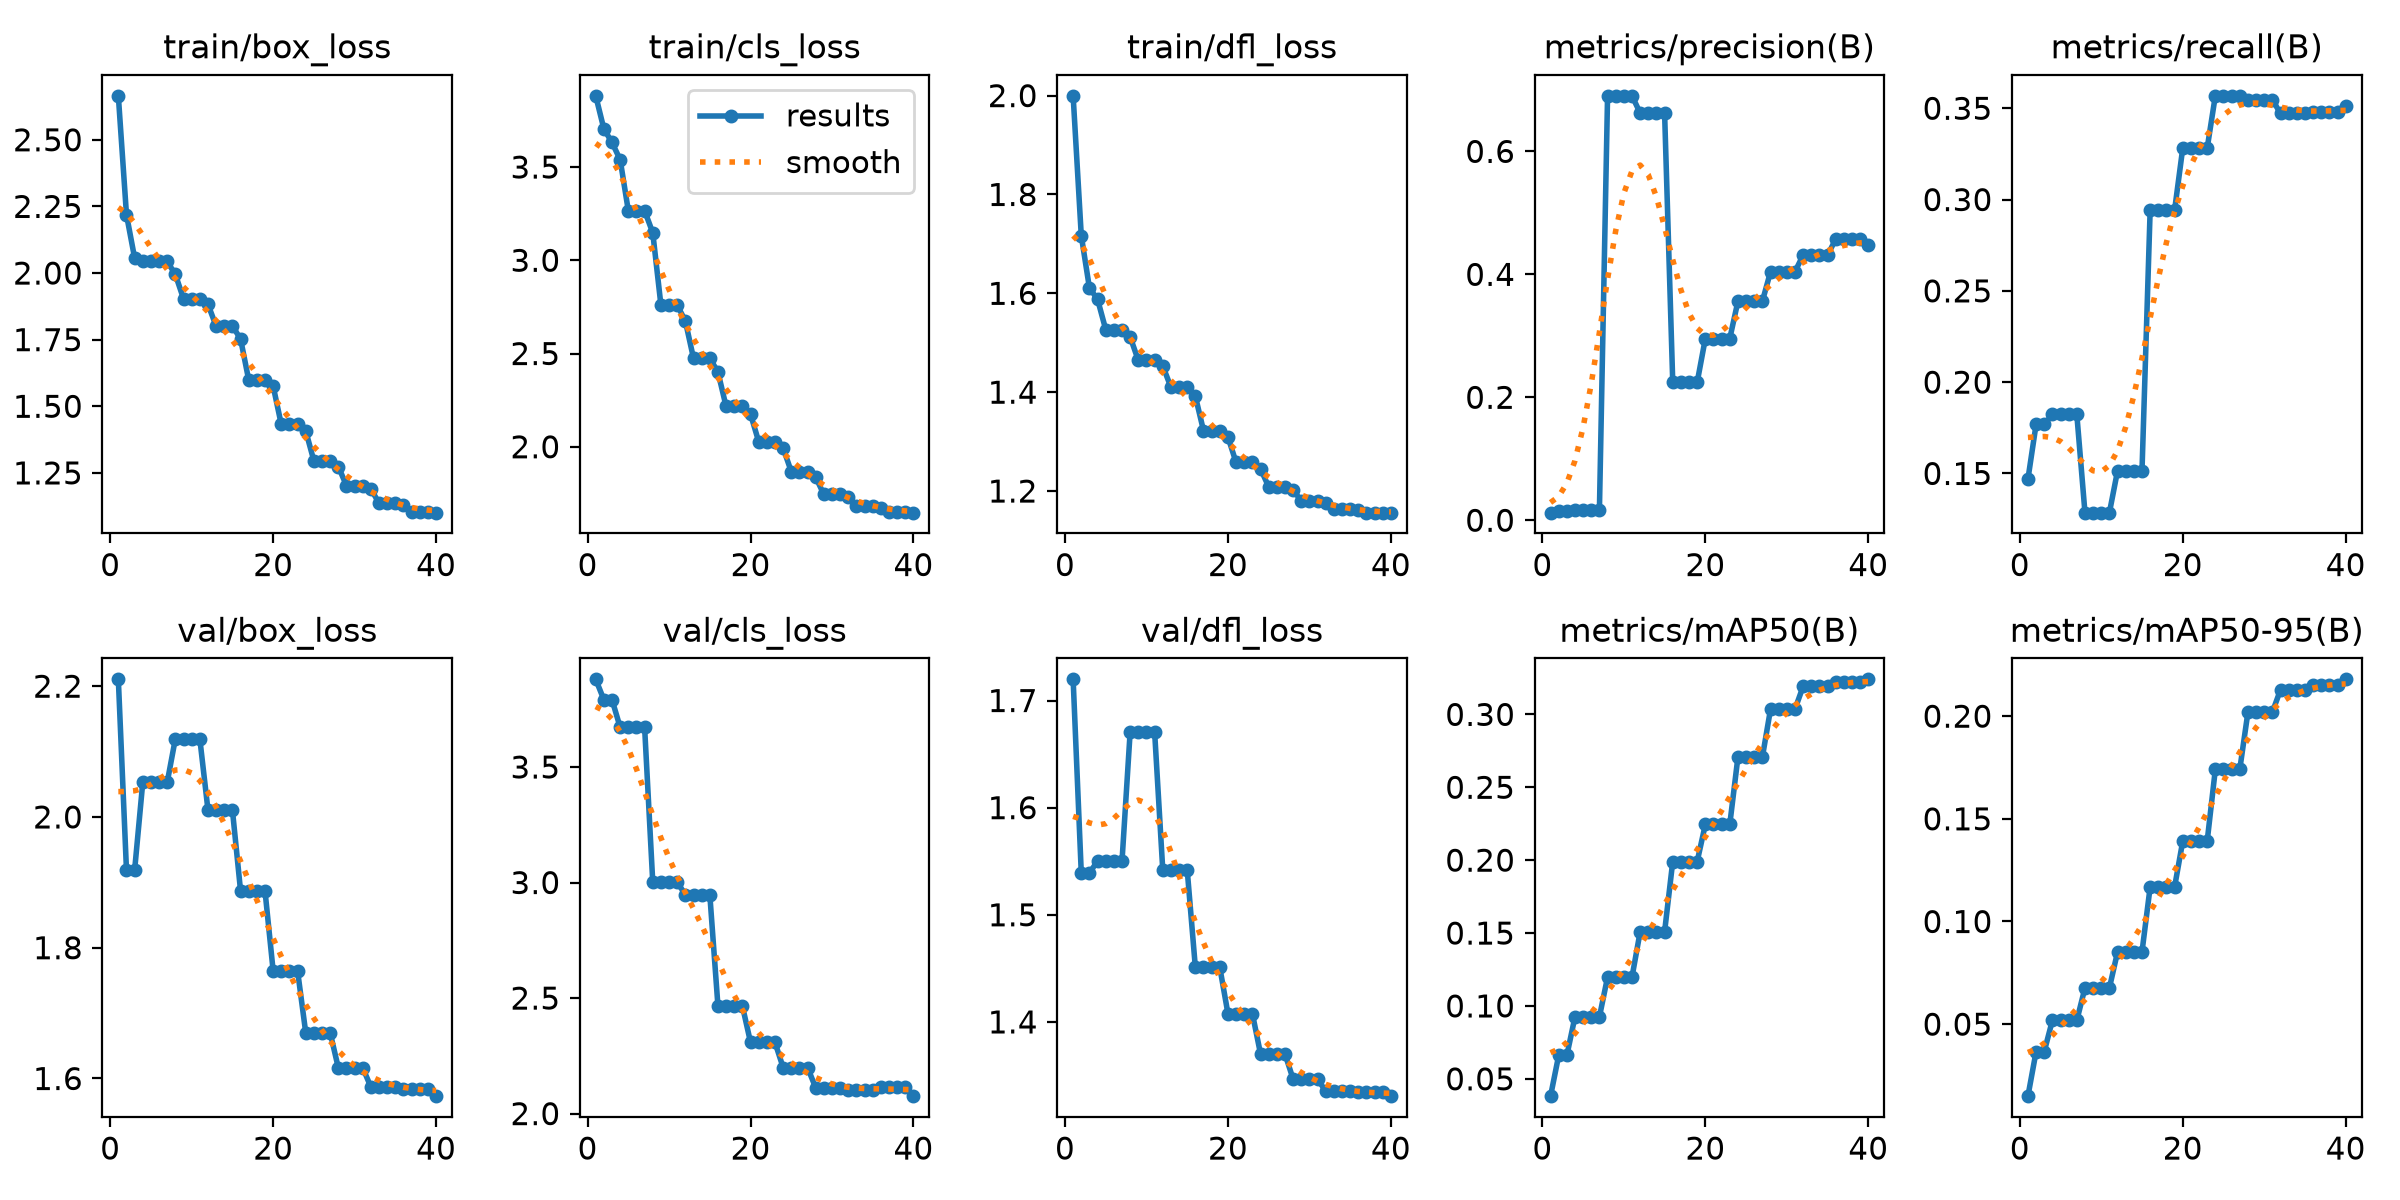

Source data for this figure (header and first rows):
epoch, time, train/box_loss, train/cls_loss, train/dfl_loss, metrics/precision(B), metrics/recall(B), metrics/mAP50(B), metrics/mAP50-95(B), val/box_loss, val/cls_loss, val/dfl_loss, lr/pg0, lr/pg1, lr/pg2
1, 92.78, 2.665, 3.882, 2, 0.01236, 0.1469, 0.0381, 0.01494, 2.21, 3.879, 1.72, 0.0001875, 0.0001875, 0.0001875
2, 102.8, 2.219, 3.704, 1.717, 0.0151, 0.1768, 0.06602, 0.0366, 1.919, 3.791, 1.539, 0.0003869, 0.0003869, 0.0003869
3, 109, 2.056, 3.632, 1.611, 0.0151, 0.1768, 0.06602, 0.0366, 1.919, 3.791, 1.539, 0.0005839, 0.0005839, 0.0005839
4, 114.8, 2.044, 3.539, 1.588, 0.01679, 0.1823, 0.09247, 0.05184, 2.053, 3.671, 1.55, 0.0007767, 0.0007767, 0.0007767
5, 121.2, 2.043, 3.266, 1.527, 0.01679, 0.1823, 0.09247, 0.05184, 2.053, 3.671, 1.55, 0.0009636, 0.0009636, 0.0009636
6, 129.2, 2.043, 3.266, 1.527, 0.01679, 0.1823, 0.09247, 0.05184, 2.053, 3.671, 1.55, 0.001143, 0.001143, 0.001143
7, 135.2, 2.043, 3.266, 1.527, 0.01679, 0.1823, 0.09247, 0.05184, 2.053, 3.671, 1.55, 0.001183, 0.001183, 0.001183
8, 141.3, 1.995, 3.148, 1.512, 0.6904, 0.1285, 0.1198, 0.06764, 2.12, 3.001, 1.671, 0.001159, 0.001159, 0.001159
9, 149.4, 1.903, 2.76, 1.464, 0.6904, 0.1285, 0.1198, 0.06764, 2.12, 3.001, 1.671, 0.001132, 0.001132, 0.001132
10, 153.6, 1.903, 2.76, 1.464, 0.6904, 0.1285, 0.1198, 0.06764, 2.12, 3.001, 1.671, 0.001102, 0.001102, 0.001102
11, 159.2, 1.903, 2.76, 1.464, 0.6904, 0.1285, 0.1198, 0.06764, 2.12, 3.001, 1.671, 0.001069, 0.001069, 0.001069
12, 164, 1.883, 2.674, 1.453, 0.6624, 0.1515, 0.1509, 0.08518, 2.011, 2.948, 1.542, 0.001033, 0.001033, 0.001033
13, 170, 1.801, 2.474, 1.41, 0.6624, 0.1515, 0.1509, 0.08518, 2.011, 2.948, 1.542, 0.0009949, 0.0009949, 0.0009949
14, 175.3, 1.801, 2.474, 1.41, 0.6624, 0.1515, 0.1509, 0.08518, 2.011, 2.948, 1.542, 0.0009545, 0.0009545, 0.0009545
15, 180.7, 1.801, 2.474, 1.41, 0.6624, 0.1515, 0.1509, 0.08518, 2.011, 2.948, 1.542, 0.0009122, 0.0009122, 0.0009122
16, 185.5, 1.753, 2.401, 1.392, 0.2245, 0.2941, 0.1991, 0.1168, 1.887, 2.466, 1.451, 0.000868, 0.000868, 0.000868
17, 190.6, 1.599, 2.217, 1.322, 0.2245, 0.2941, 0.1991, 0.1168, 1.887, 2.466, 1.451, 0.0008225, 0.0008225, 0.0008225
18, 195.3, 1.599, 2.217, 1.322, 0.2245, 0.2941, 0.1991, 0.1168, 1.887, 2.466, 1.451, 0.0007757, 0.0007757, 0.0007757
19, 199.8, 1.599, 2.217, 1.322, 0.2245, 0.2941, 0.1991, 0.1168, 1.887, 2.466, 1.451, 0.000728, 0.000728, 0.000728
20, 203.8, 1.576, 2.175, 1.309, 0.2955, 0.3281, 0.2245, 0.1391, 1.765, 2.308, 1.408, 0.0006798, 0.0006798, 0.0006798
21, 208.2, 1.432, 2.028, 1.258, 0.2955, 0.3281, 0.2245, 0.1391, 1.765, 2.308, 1.408, 0.0006312, 0.0006312, 0.0006312
22, 212.9, 1.432, 2.028, 1.258, 0.2955, 0.3281, 0.2245, 0.1391, 1.765, 2.308, 1.408, 0.0005827, 0.0005827, 0.0005827
23, 217.5, 1.432, 2.028, 1.258, 0.2955, 0.3281, 0.2245, 0.1391, 1.765, 2.308, 1.408, 0.0005345, 0.0005345, 0.0005345
24, 221.8, 1.408, 1.993, 1.245, 0.3562, 0.3568, 0.2707, 0.174, 1.67, 2.199, 1.37, 0.0004868, 0.0004868, 0.0004868
25, 226.5, 1.295, 1.867, 1.209, 0.3562, 0.3568, 0.2707, 0.174, 1.67, 2.199, 1.37, 0.00044, 0.00044, 0.00044
26, 232.7, 1.295, 1.867, 1.209, 0.3562, 0.3568, 0.2707, 0.174, 1.67, 2.199, 1.37, 0.0003945, 0.0003945, 0.0003945
27, 238, 1.295, 1.867, 1.209, 0.3562, 0.3568, 0.2707, 0.174, 1.67, 2.199, 1.37, 0.0003503, 0.0003503, 0.0003503
28, 243.5, 1.274, 1.837, 1.202, 0.4042, 0.3546, 0.3035, 0.2019, 1.616, 2.112, 1.347, 0.000308, 0.000308, 0.000308
29, 248.2, 1.202, 1.744, 1.18, 0.4042, 0.3546, 0.3035, 0.2019, 1.616, 2.112, 1.347, 0.0002676, 0.0002676, 0.0002676
30, 253.1, 1.202, 1.744, 1.18, 0.4042, 0.3546, 0.3035, 0.2019, 1.616, 2.112, 1.347, 0.0002294, 0.0002294, 0.0002294
31, 257.9, 1.202, 1.744, 1.18, 0.4042, 0.3546, 0.3035, 0.2019, 1.616, 2.112, 1.347, 0.0001937, 0.0001937, 0.0001937
32, 262.2, 1.19, 1.731, 1.176, 0.4312, 0.3472, 0.3192, 0.2129, 1.587, 2.102, 1.335, 0.0001607, 0.0001607, 0.0001607
33, 266.6, 1.136, 1.682, 1.164, 0.4312, 0.3472, 0.3192, 0.2129, 1.587, 2.102, 1.335, 0.0001307, 0.0001307, 0.0001307
34, 271.1, 1.136, 1.682, 1.164, 0.4312, 0.3472, 0.3192, 0.2129, 1.587, 2.102, 1.335, 0.0001037, 0.0001037, 0.0001037
35, 275.1, 1.136, 1.682, 1.164, 0.4312, 0.3472, 0.3192, 0.2129, 1.587, 2.102, 1.335, 7.99397e-05, 7.99397e-05, 7.99397e-05
36, 280.3, 1.13, 1.674, 1.162, 0.4571, 0.3481, 0.3225, 0.2153, 1.584, 2.115, 1.334, 5.95995e-05, 5.95995e-05, 5.95995e-05
37, 285.8, 1.103, 1.649, 1.157, 0.4571, 0.3481, 0.3225, 0.2153, 1.584, 2.115, 1.334, 4.27838e-05, 4.27838e-05, 4.27838e-05
38, 290.4, 1.103, 1.649, 1.157, 0.4571, 0.3481, 0.3225, 0.2153, 1.584, 2.115, 1.334, 2.95961e-05, 2.95961e-05, 2.95961e-05
39, 294.8, 1.103, 1.649, 1.157, 0.4571, 0.3481, 0.3225, 0.2153, 1.584, 2.115, 1.334, 2.01178e-05, 2.01178e-05, 2.01178e-05
40, 299.1, 1.101, 1.647, 1.156, 0.4477, 0.3513, 0.3241, 0.2179, 1.573, 2.075, 1.331, 1.44074e-05, 1.44074e-05, 1.44074e-05
